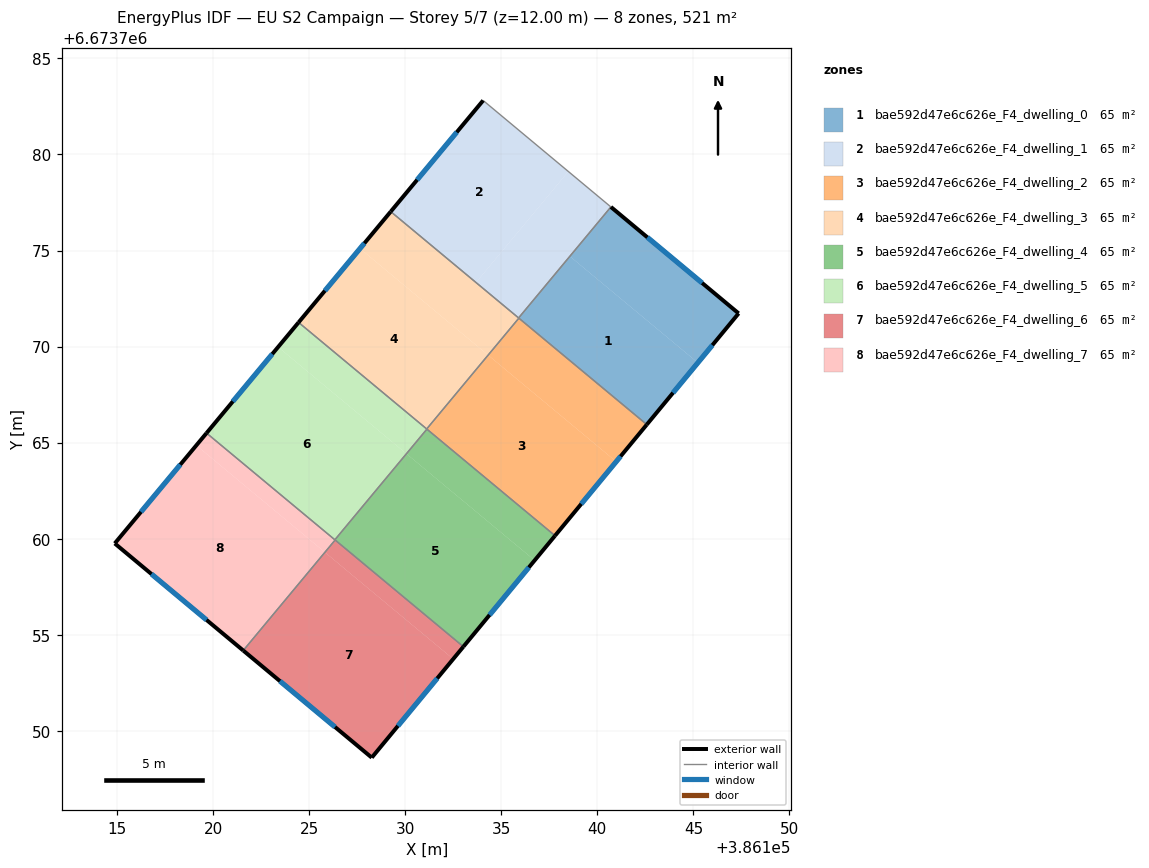
=== STOREY PLAN SPEC (per zone: floor XY polygon, exterior-wall plan segments, windows/doors) ===
zone 1: bae592d47e6c626e_F4_dwelling_0  (65.1 m²)
  floor: (386145.23, 6673769.16) (386142.57, 6673765.94) (386135.91, 6673771.48) (386138.58, 6673774.69)
  floor: (386147.35, 6673771.73) (386145.23, 6673769.16) (386138.58, 6673774.69) (386135.91, 6673771.48) (386135.90, 6673771.49) (386140.71, 6673777.27)
  exterior wall: (386142.58, 6673765.94) – (386147.35, 6673771.73)  [7.5 m]
    window: (386143.94, 6673767.59) – (386145.99, 6673770.07)  [4.1 m²]
  exterior wall: (386147.35, 6673771.73) – (386140.71, 6673777.27)  [8.7 m]
    window: (386145.45, 6673773.31) – (386142.60, 6673775.68)  [4.8 m²]
  interior walls: 3
zone 2: bae592d47e6c626e_F4_dwelling_1  (65.1 m²)
  floor: (386138.49, 6673779.11) (386133.68, 6673773.33) (386129.24, 6673777.03) (386134.05, 6673782.81)
  floor: (386140.71, 6673777.27) (386135.90, 6673771.49) (386133.68, 6673773.33) (386138.49, 6673779.11)
  exterior wall: (386134.05, 6673782.81) – (386129.24, 6673777.03)  [7.5 m]
    window: (386132.68, 6673781.16) – (386130.62, 6673778.68)  [4.1 m²]
  interior walls: 3
zone 3: bae592d47e6c626e_F4_dwelling_2  (65.1 m²)
  floor: (386140.98, 6673764.01) (386137.80, 6673760.15) (386131.12, 6673765.71) (386134.32, 6673769.55)
  floor: (386142.57, 6673765.94) (386140.98, 6673764.01) (386134.32, 6673769.55) (386135.91, 6673771.48)
  exterior wall: (386137.80, 6673760.15) – (386142.58, 6673765.94)  [7.5 m]
    window: (386139.16, 6673761.81) – (386141.21, 6673764.29)  [4.1 m²]
  interior walls: 4
zone 4: bae592d47e6c626e_F4_dwelling_3  (65.1 m²)
  floor: (386134.31, 6673769.55) (386131.12, 6673765.71) (386124.45, 6673771.26) (386127.64, 6673775.10)
  floor: (386135.91, 6673771.48) (386134.31, 6673769.55) (386127.64, 6673775.10) (386129.24, 6673777.03)
  exterior wall: (386129.24, 6673777.03) – (386124.45, 6673771.26)  [7.5 m]
    window: (386127.87, 6673775.38) – (386125.82, 6673772.91)  [4.1 m²]
  interior walls: 4
zone 5: bae592d47e6c626e_F4_dwelling_4  (65.1 m²)
  floor: (386136.74, 6673758.87) (386133.03, 6673754.38) (386126.34, 6673759.94) (386130.06, 6673764.42)
  floor: (386137.80, 6673760.15) (386136.74, 6673758.87) (386130.06, 6673764.42) (386131.13, 6673765.70)
  exterior wall: (386133.03, 6673754.38) – (386137.80, 6673760.15)  [7.5 m]
    window: (386134.39, 6673756.03) – (386136.43, 6673758.50)  [4.1 m²]
  interior walls: 4
zone 6: bae592d47e6c626e_F4_dwelling_5  (65.1 m²)
  floor: (386130.06, 6673764.42) (386126.34, 6673759.94) (386119.66, 6673765.50) (386123.38, 6673769.98)
  floor: (386131.12, 6673765.71) (386130.05, 6673764.43) (386123.38, 6673769.98) (386124.45, 6673771.26)
  exterior wall: (386124.45, 6673771.26) – (386119.66, 6673765.50)  [7.5 m]
    window: (386123.08, 6673769.61) – (386121.02, 6673767.14)  [4.1 m²]
  interior walls: 4
zone 7: bae592d47e6c626e_F4_dwelling_6  (65.1 m²)
  floor: (386133.03, 6673754.38) (386132.50, 6673753.74) (386125.82, 6673759.29) (386126.35, 6673759.93)
  floor: (386133.03, 6673754.38) (386128.26, 6673748.60) (386121.57, 6673754.18) (386125.82, 6673759.29) (386132.50, 6673753.74)
  exterior wall: (386128.26, 6673748.60) – (386133.03, 6673754.38)  [7.5 m]
    window: (386129.62, 6673750.25) – (386131.66, 6673752.73)  [4.1 m²]
  exterior wall: (386121.57, 6673754.18) – (386128.26, 6673748.60)  [8.7 m]
    window: (386123.48, 6673752.58) – (386126.34, 6673750.19)  [4.8 m²]
  interior walls: 2
zone 8: bae592d47e6c626e_F4_dwelling_7  (65.1 m²)
  floor: (386125.82, 6673759.29) (386121.57, 6673754.18) (386114.88, 6673759.75) (386119.12, 6673764.86)
  floor: (386126.34, 6673759.94) (386125.81, 6673759.30) (386119.12, 6673764.86) (386119.66, 6673765.50)
  floor: (386126.35, 6673759.93) (386125.82, 6673759.29) (386125.81, 6673759.30) (386126.34, 6673759.94)
  exterior wall: (386114.88, 6673759.75) – (386121.57, 6673754.18)  [8.7 m]
    window: (386116.79, 6673758.16) – (386119.65, 6673755.77)  [4.8 m²]
  exterior wall: (386119.66, 6673765.50) – (386114.88, 6673759.75)  [7.5 m]
    window: (386118.29, 6673763.85) – (386116.24, 6673761.39)  [4.1 m²]
  interior walls: 3

=== DERIVED (storey summary) ===
Building: EU S2 Campaign
Storey: 5 of 7  (floor level z = 12.00 m)
Storey gross floor area: 520.7 m²
Zones on this storey: 8
  - bae592d47e6c626e_F4_dwelling_0: floor 65.1 m²; exterior wall 16.2 m (48.5 m²); 2 window(s) 8.9 m²; WWR 18.4%
  - bae592d47e6c626e_F4_dwelling_1: floor 65.1 m²; exterior wall 7.5 m (22.6 m²); 1 window(s) 4.1 m²; WWR 18.4%
  - bae592d47e6c626e_F4_dwelling_2: floor 65.1 m²; exterior wall 7.5 m (22.5 m²); 1 window(s) 4.1 m²; WWR 18.4%
  - bae592d47e6c626e_F4_dwelling_3: floor 65.1 m²; exterior wall 7.5 m (22.5 m²); 1 window(s) 4.1 m²; WWR 18.4%
  - bae592d47e6c626e_F4_dwelling_4: floor 65.1 m²; exterior wall 7.5 m (22.5 m²); 1 window(s) 4.1 m²; WWR 18.4%
  - bae592d47e6c626e_F4_dwelling_5: floor 65.1 m²; exterior wall 7.5 m (22.5 m²); 1 window(s) 4.1 m²; WWR 18.4%
  - bae592d47e6c626e_F4_dwelling_6: floor 65.1 m²; exterior wall 16.2 m (48.6 m²); 2 window(s) 8.9 m²; WWR 18.4%
  - bae592d47e6c626e_F4_dwelling_7: floor 65.1 m²; exterior wall 16.2 m (48.5 m²); 2 window(s) 8.9 m²; WWR 18.4%
Zone adjacency (shared interzone walls):
  - bae592d47e6c626e_F4_dwelling_0 ↔ bae592d47e6c626e_F4_dwelling_1
  - bae592d47e6c626e_F4_dwelling_0 ↔ bae592d47e6c626e_F4_dwelling_2
  - bae592d47e6c626e_F4_dwelling_0 ↔ bae592d47e6c626e_F4_dwelling_3
  - bae592d47e6c626e_F4_dwelling_1 ↔ bae592d47e6c626e_F4_dwelling_3
  - bae592d47e6c626e_F4_dwelling_2 ↔ bae592d47e6c626e_F4_dwelling_3
  - bae592d47e6c626e_F4_dwelling_2 ↔ bae592d47e6c626e_F4_dwelling_4
  - bae592d47e6c626e_F4_dwelling_2 ↔ bae592d47e6c626e_F4_dwelling_5
  - bae592d47e6c626e_F4_dwelling_3 ↔ bae592d47e6c626e_F4_dwelling_5
  - bae592d47e6c626e_F4_dwelling_4 ↔ bae592d47e6c626e_F4_dwelling_5
  - bae592d47e6c626e_F4_dwelling_4 ↔ bae592d47e6c626e_F4_dwelling_6
  - bae592d47e6c626e_F4_dwelling_4 ↔ bae592d47e6c626e_F4_dwelling_7
  - bae592d47e6c626e_F4_dwelling_5 ↔ bae592d47e6c626e_F4_dwelling_7
  - bae592d47e6c626e_F4_dwelling_6 ↔ bae592d47e6c626e_F4_dwelling_7